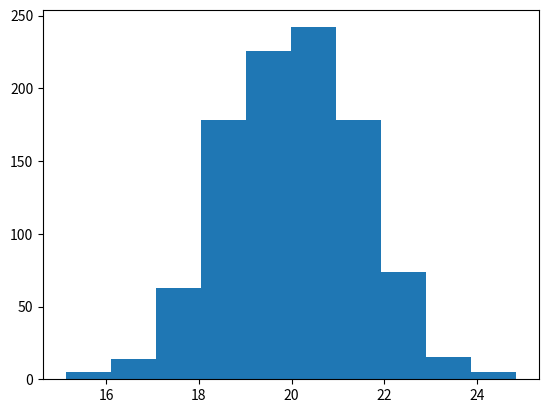

Reproduce this figure in Python.
import numpy as np
import matplotlib.pyplot as plt


ages = np.random.normal(20,1.5,1000)
plt.hist(ages)

plt.show()
